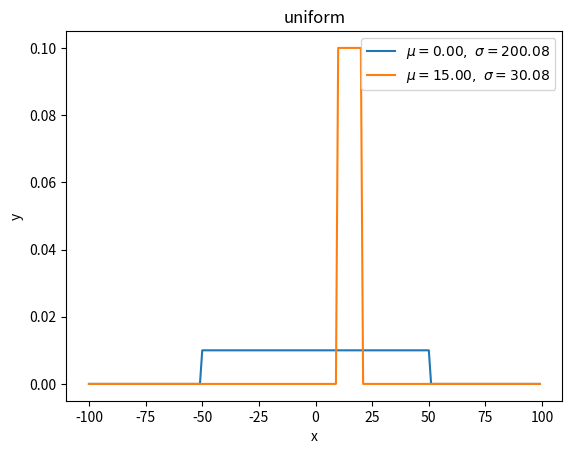

This figure's Python source: (Note: this script raises an exception after producing the figure.)
#!/usr/bin/env python
# -*- coding: UTF-8 -*-
'''
@Project :How-to-understand-Distribution 
@File    :uniform.py
@Author  :JackHCC
@Date    :2022/2/17 22:20 
@Desc    :均匀分布【连续型】：均匀分布在 [a，b] 上具有相同的概率值，是简单概率分布。

'''
import numpy as np
import logging
from matplotlib import pyplot as plt


def uniform(x: list, a: float, b: float) -> list:
    """
    form：
    y = f(x) =>
    specific form：
    y = 1 / (b - a) , a <= x <= b
    y = 0 , other
    :param x:
    :param a:
    :param b:
    :return:
    """
    if a >= b:
        logging.error("parameter b must greater than parameter a!")
        return None

    y = [1 / (b - a) if b >= val >= a else 0 for val in x]
    return y


def statistic_formula(a: float, b: float):
    """
    get expectation and variance
    :param a:
    :param b:
    :return:
    """
    if a >= b:
        logging.error("parameter b must greater than parameter a!")
    u = (a + b) / 2
    s = (b - 1) ** 2 / 12
    return u, s


if __name__ == "__main__":
    x = np.arange(-100, 100)
    for ls in [(-50, 50), (10, 20)]:
        a, b = ls[0], ls[1]
        y = uniform(x, a, b)
        u, s = statistic_formula(ls[0], ls[1])
        plt.plot(x, y, label=r'$\mu=%.2f,\ \sigma=%.2f$' % (u, s))

    plt.xlabel("x")
    plt.ylabel("y")
    plt.title("uniform")
    plt.legend()
    plt.savefig('images/uniform.png')
    plt.show()
